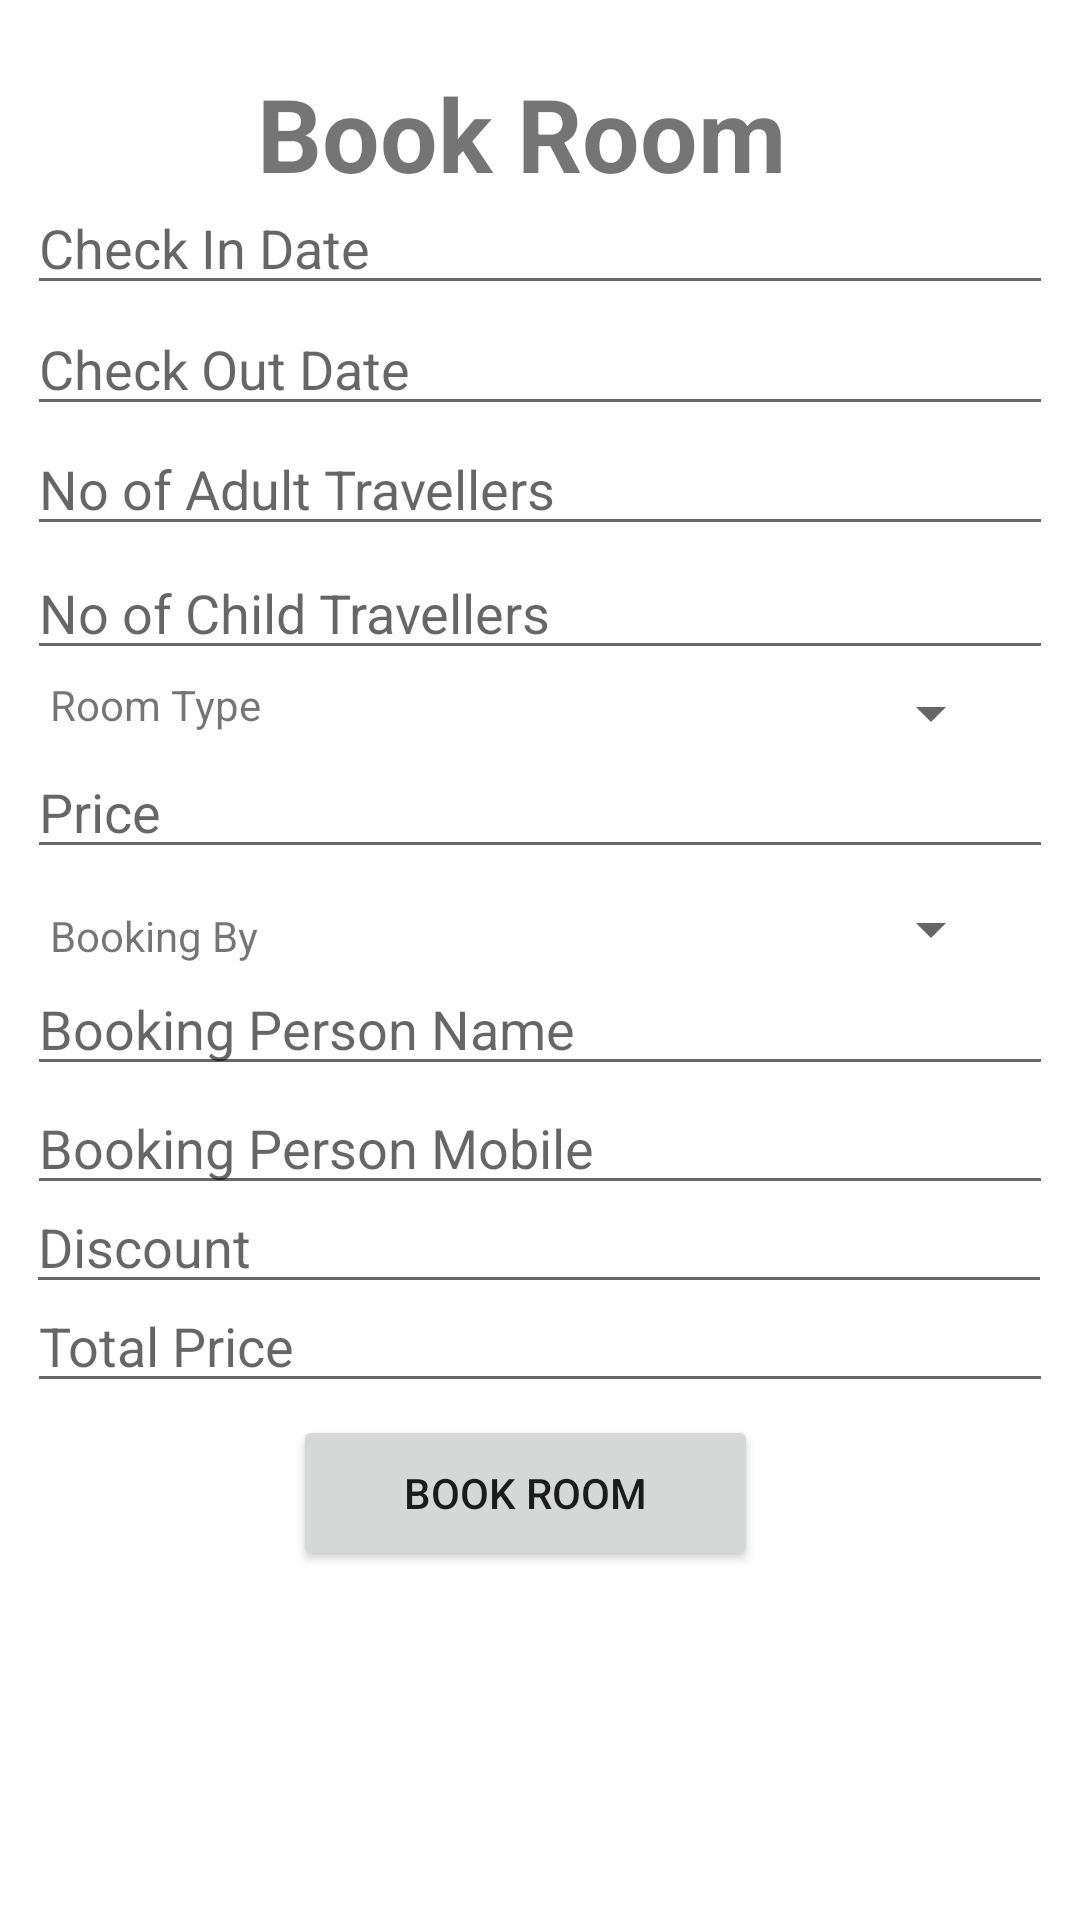

Layout XML and referenced resources for this Android screen:
<!-- AndroidManifest.xml: application theme Theme.ArunacholHousing -->
<!-- res/layout/fragment_room_booking.xml -->
<?xml version="1.0" encoding="utf-8"?>
<androidx.constraintlayout.widget.ConstraintLayout xmlns:android="http://schemas.android.com/apk/res/android"
    xmlns:app="http://schemas.android.com/apk/res-auto"
    xmlns:tools="http://schemas.android.com/tools"
    android:layout_width="match_parent"
    android:layout_height="match_parent"
    tools:context=".RoomBookingFragment">

    

    <TextView
        android:id="@+id/bookingText"
        android:layout_width="189dp"
        android:layout_height="40dp"
        android:text="Book Room"
        android:textSize="34dp"
        android:textStyle="bold"
        app:layout_constraintBottom_toBottomOf="parent"
        app:layout_constraintEnd_toEndOf="parent"
        app:layout_constraintStart_toStartOf="parent"
        app:layout_constraintTop_toTopOf="parent"
        app:layout_constraintVertical_bias="0.036" />

    <EditText
        android:id="@+id/checkInDate"
        android:layout_width="342dp"
        android:layout_height="38dp"
        android:ems="10"
        android:hint="Check In Date"
        android:inputType="date"
        app:layout_constraintBottom_toBottomOf="parent"
        app:layout_constraintEnd_toEndOf="parent"
        app:layout_constraintHorizontal_bias="0.492"
        app:layout_constraintStart_toStartOf="parent"
        app:layout_constraintTop_toTopOf="parent"
        app:layout_constraintVertical_bias="0.106" />

    <EditText
        android:id="@+id/checkOutDate"
        android:layout_width="342dp"
        android:layout_height="38dp"
        android:ems="10"
        android:hint="Check Out Date"
        android:inputType="text"
        app:layout_constraintBottom_toBottomOf="parent"
        app:layout_constraintEnd_toEndOf="parent"
        app:layout_constraintHorizontal_bias="0.492"
        app:layout_constraintStart_toStartOf="parent"
        app:layout_constraintTop_toTopOf="parent"
        app:layout_constraintVertical_bias="0.173" />

    <EditText
        android:id="@+id/adultTraveller"
        android:layout_width="342dp"
        android:layout_height="38dp"
        android:ems="10"
        android:hint="No of Adult Travellers"
        android:inputType="number"
        app:layout_constraintBottom_toBottomOf="parent"
        app:layout_constraintEnd_toEndOf="parent"
        app:layout_constraintHorizontal_bias="0.492"
        app:layout_constraintStart_toStartOf="parent"
        app:layout_constraintTop_toTopOf="parent"
        app:layout_constraintVertical_bias="0.239" />

    <EditText
        android:id="@+id/childTraveller"
        android:layout_width="342dp"
        android:layout_height="38dp"
        android:ems="10"
        android:hint="No of Child Travellers"
        android:inputType="number"
        app:layout_constraintBottom_toBottomOf="parent"
        app:layout_constraintEnd_toEndOf="parent"
        app:layout_constraintHorizontal_bias="0.492"
        app:layout_constraintStart_toStartOf="parent"
        app:layout_constraintTop_toTopOf="parent"
        app:layout_constraintVertical_bias="0.308" />

    <TextView
        android:id="@+id/roomTypeText"
        android:layout_width="wrap_content"
        android:layout_height="wrap_content"
        android:text="Room Type"
        app:layout_constraintBottom_toBottomOf="parent"
        app:layout_constraintEnd_toStartOf="@+id/roomType"
        app:layout_constraintHorizontal_bias="0.425"
        app:layout_constraintStart_toStartOf="parent"
        app:layout_constraintTop_toTopOf="parent"
        app:layout_constraintVertical_bias="0.363" />

    <Spinner
        android:id="@+id/roomType"
        android:layout_width="225dp"
        android:layout_height="38dp"
        app:layout_constraintBottom_toBottomOf="parent"
        app:layout_constraintEnd_toEndOf="parent"
        app:layout_constraintHorizontal_bias="0.811"
        app:layout_constraintStart_toStartOf="parent"
        app:layout_constraintTop_toTopOf="parent"
        app:layout_constraintVertical_bias="0.363" />

    <EditText
        android:id="@+id/price"
        android:layout_width="342dp"
        android:layout_height="38dp"
        android:ems="10"
        android:hint="Price"
        android:inputType="text"
        app:layout_constraintBottom_toBottomOf="parent"
        app:layout_constraintEnd_toEndOf="parent"
        app:layout_constraintHorizontal_bias="0.492"
        app:layout_constraintStart_toStartOf="parent"
        app:layout_constraintTop_toTopOf="parent"
        app:layout_constraintVertical_bias="0.418" />

    <TextView
        android:id="@+id/bookByText"
        android:layout_width="wrap_content"
        android:layout_height="wrap_content"
        android:text="Booking By"
        app:layout_constraintBottom_toBottomOf="parent"
        app:layout_constraintEnd_toStartOf="@+id/bookBy"
        app:layout_constraintHorizontal_bias="0.419"
        app:layout_constraintStart_toStartOf="parent"
        app:layout_constraintTop_toTopOf="parent"
        app:layout_constraintVertical_bias="0.487" />

    <Spinner
        android:id="@+id/bookBy"
        android:layout_width="225dp"
        android:layout_height="38dp"
        app:layout_constraintBottom_toBottomOf="parent"
        app:layout_constraintEnd_toEndOf="parent"
        app:layout_constraintHorizontal_bias="0.811"
        app:layout_constraintStart_toStartOf="parent"
        app:layout_constraintTop_toTopOf="parent"
        app:layout_constraintVertical_bias="0.483" />

    <EditText
        android:id="@+id/bookingPersonName"
        android:layout_width="342dp"
        android:layout_height="38dp"
        android:ems="10"
        android:inputType="text"
        android:hint="Booking Person Name"
        app:layout_constraintBottom_toBottomOf="parent"
        app:layout_constraintEnd_toEndOf="parent"
        app:layout_constraintHorizontal_bias="0.492"
        app:layout_constraintStart_toStartOf="parent"
        app:layout_constraintTop_toTopOf="parent"
        app:layout_constraintVertical_bias="0.538" />

    <EditText
        android:id="@+id/bookingPersonMobile"
        android:layout_width="342dp"
        android:layout_height="38dp"
        android:ems="10"
        android:inputType="text"
        android:hint="Booking Person Mobile"
        app:layout_constraintBottom_toBottomOf="parent"
        app:layout_constraintEnd_toEndOf="parent"
        app:layout_constraintHorizontal_bias="0.492"
        app:layout_constraintStart_toStartOf="parent"
        app:layout_constraintTop_toTopOf="parent"
        app:layout_constraintVertical_bias="0.604" />

    <EditText
        android:id="@+id/discount"
        android:layout_width="342dp"
        android:layout_height="38dp"
        android:ems="10"
        android:hint="Discount"
        android:inputType="text"
        app:layout_constraintBottom_toBottomOf="parent"
        app:layout_constraintEnd_toEndOf="parent"
        app:layout_constraintHorizontal_bias="0.478"
        app:layout_constraintStart_toStartOf="parent"
        app:layout_constraintTop_toTopOf="parent"
        app:layout_constraintVertical_bias="0.659" />

    <EditText
        android:id="@+id/totalPrice"
        android:layout_width="342dp"
        android:layout_height="38dp"
        android:ems="10"
        android:hint="Total Price"
        android:inputType="text"
        app:layout_constraintBottom_toBottomOf="parent"
        app:layout_constraintEnd_toEndOf="parent"
        app:layout_constraintHorizontal_bias="0.492"
        app:layout_constraintStart_toStartOf="parent"
        app:layout_constraintTop_toTopOf="parent"
        app:layout_constraintVertical_bias="0.714" />

    <Button
        android:id="@+id/bookBtn"
        android:layout_width="155dp"
        android:layout_height="52dp"
        android:text="Book Room"
        app:layout_constraintBottom_toBottomOf="parent"
        app:layout_constraintEnd_toEndOf="parent"
        app:layout_constraintHorizontal_bias="0.476"
        app:layout_constraintStart_toStartOf="parent"
        app:layout_constraintTop_toTopOf="parent"
        app:layout_constraintVertical_bias="0.802" />


</androidx.constraintlayout.widget.ConstraintLayout>
<!-- resources referenced by this layout -->
<resources>
  <style name="Theme.ArunacholHousing" parent="Theme.MaterialComponents.DayNight.NoActionBar">
          
          
          <item name="colorPrimary">@color/purple_500</item>
          <item name="colorPrimaryVariant">@color/purple_700</item>
          <item name="colorOnPrimary">@color/white</item>
  
          
  
          <item name="colorSecondary">@color/teal_200</item>
          <item name="colorSecondaryVariant">@color/teal_700</item>
          <item name="colorOnSecondary">@color/black</item>
  
  
          
          <item name="android:statusBarColor" tools:targetApi="1">?attr/colorPrimaryVariant</item>
          <item name="windowActionBar">false</item>
          <item name="windowNoTitle">true</item>
      </style>
  <!-- not gathered from this repository: default colours our renderer supplied (Android Studio template values) -->
  <color name="purple_500">#FF6200EE</color>
  <color name="purple_700">#FF3700B3</color>
  <color name="teal_200">#FF03DAC5</color>
  <color name="teal_700">#FF018786</color>
  <color name="black">#FF000000</color>
  <color name="white">#FFFFFFFF</color>
</resources>
